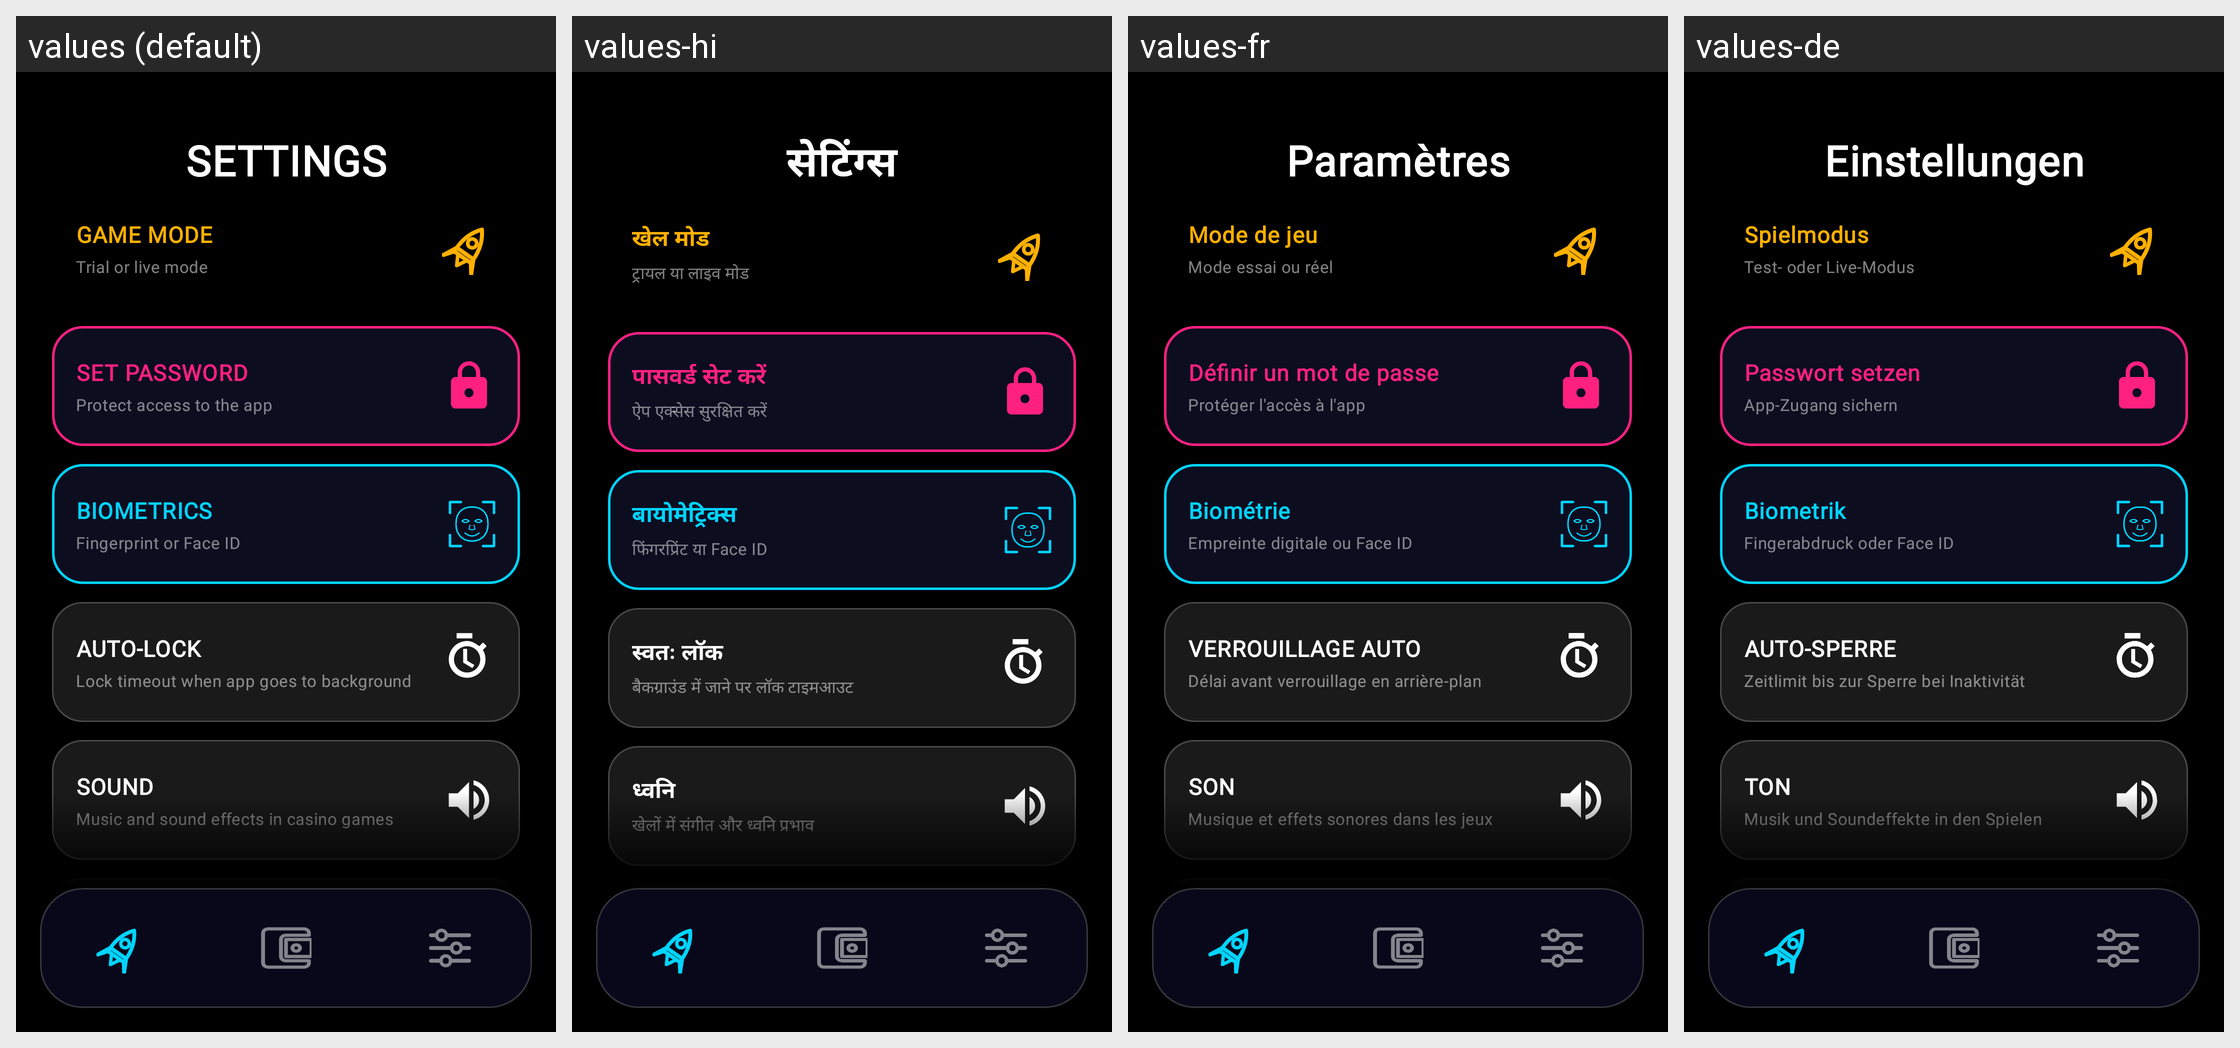

Locale-by-locale string values for the Android screen shown in this grid:
Android screen res/layout/settings_page.xml rendered under 4 locales, left to right: values (default), values-hi, values-fr, values-de. Device: Nexus 5 (rendered at 1080×1920; each locale shown at half size, 540×960, under a caption strip naming it); theme Theme.XGW.
Other locales in the repository, not shown: values-ar, values-bn, values-es, values-pt, values-ru, values-zh.
Strings drawn on this screen, with the default value and each locale's value (text and hints the layout hard-codes, and strings that could not be matched under every locale, appear in the picture but are not listed):

settings_text
  values: SETTINGS
  values-hi: सेटिंग्स
  values-fr: Paramètres
  values-de: Einstellungen

settings_game_mode
  values: GAME MODE
  values-hi: खेल मोड
  values-fr: Mode de jeu
  values-de: Spielmodus

btn_sub_game_mode
  values: Trial or live mode
  values-hi: ट्रायल या लाइव मोड
  values-fr: Mode essai ou réel
  values-de: Test- oder Live-Modus

settings_set_password
  values: SET PASSWORD
  values-hi: पासवर्ड सेट करें
  values-fr: Définir un mot de passe
  values-de: Passwort setzen

btn_sub_set_password
  values: Protect access to the app
  values-hi: ऐप एक्सेस सुरक्षित करें
  values-fr: Protéger l'accès à l'app
  values-de: App-Zugang sichern

settings_biometric
  values: BIOMETRICS
  values-hi: बायोमेट्रिक्स
  values-fr: Biométrie
  values-de: Biometrik

btn_sub_biometric
  values: Fingerprint or Face ID
  values-hi: फिंगरप्रिंट या Face ID
  values-fr: Empreinte digitale ou Face ID
  values-de: Fingerabdruck oder Face ID

settings_auto_lock
  values: AUTO-LOCK
  values-hi: स्वतः लॉक
  values-fr: VERROUILLAGE AUTO
  values-de: AUTO-SPERRE

settings_auto_lock_subtitle
  values: Lock timeout when app goes to background
  values-hi: बैकग्राउंड में जाने पर लॉक टाइमआउट
  values-fr: Délai avant verrouillage en arrière-plan
  values-de: Zeitlimit bis zur Sperre bei Inaktivität

settings_sound
  values: SOUND
  values-hi: ध्वनि
  values-fr: SON
  values-de: TON

settings_sound_subtitle
  values: Music and sound effects in casino games
  values-hi: खेलों में संगीत और ध्वनि प्रभाव
  values-fr: Musique et effets sonores dans les jeux
  values-de: Musik und Soundeffekte in den Spielen
